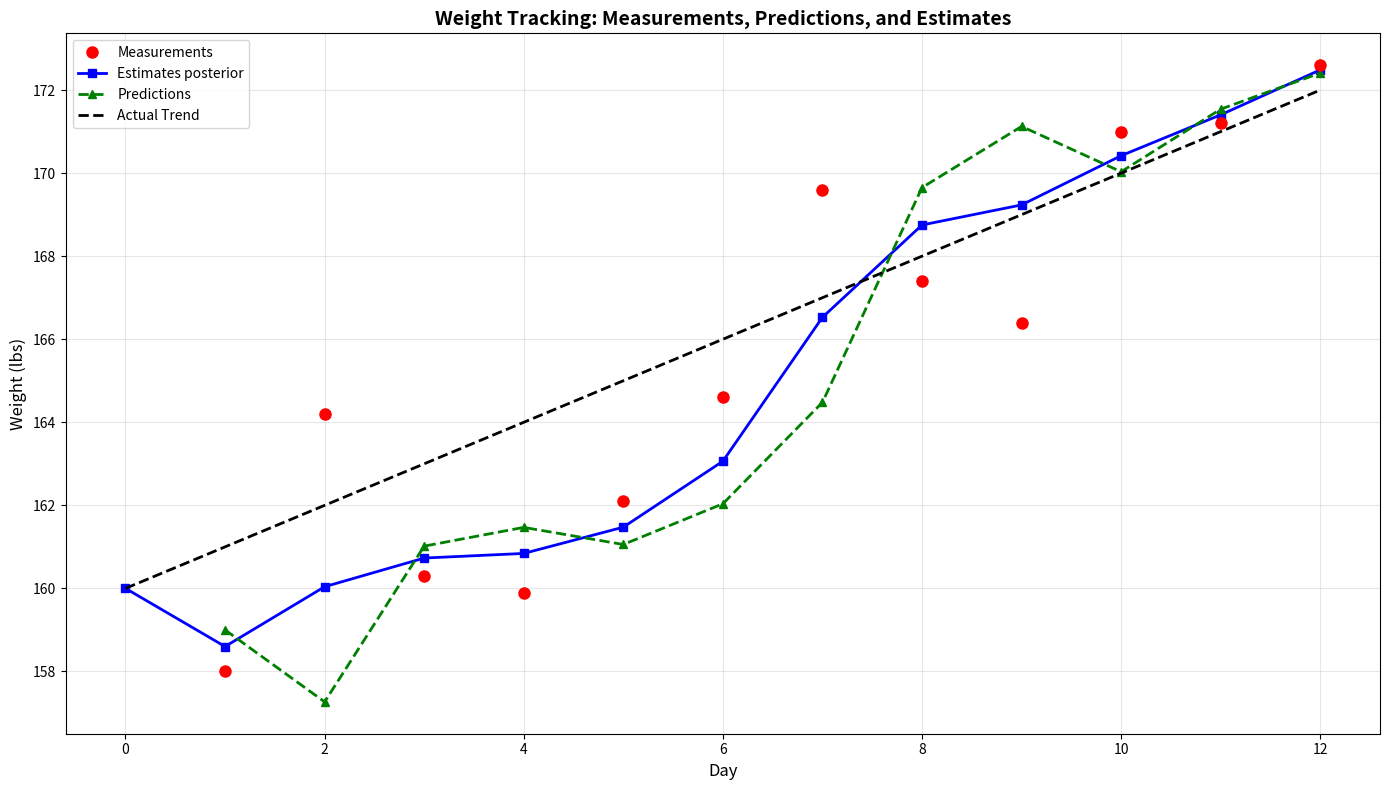

Write the Python code that produced this figure.
import matplotlib.pyplot as plt
import numpy as np
# problem givens (weight measuremnts in pounds & SF & model rate)
# actual = np.linspace(160,180,41)
# noise_scale = 7
# noise = (0.5-np.random.rand(len(actual)))*noise_scale
# measurements = actual + noise
measurements = np.array([158.0, 164.2, 160.3, 159.9, 162.1, 164.6,169.6, 167.4, 166.4, 171.0, 171.2, 172.6])
dt = 1.0 # day
g = 0.4
ini_rate=  -1#lb/day
ini_esti = 160
pred = np.zeros(len(measurements))
esti= np.zeros(len(measurements)+1)
h = 1/3.0

esti[0] = ini_esti
rate = ini_rate
for k in range(len(measurements)):
    #prediction
    print(esti[k])
    pred[k] =  esti[k] + rate*dt
    #update
    residual = measurements[k] - pred[k] 
    esti[k+1] = pred[k] + g*residual
    rate = rate +  h*residual/dt

    

# Time arrays
time_measurements = np.arange(len(measurements))+1
time_estimates = np.arange(len(esti))
time_predictions = np.arange( len(pred))+1  # Start from index 1

# Plot all three datasets
plt.figure(figsize=(14, 8))
plt.plot(time_measurements, measurements, 'ro', markersize=8, label='Measurements', zorder=3)
plt.plot(time_estimates, esti, 'b-', linewidth=2, label='Estimates posterior', marker='s', markersize=6)
plt.plot(time_predictions, pred, 'g--', linewidth=2, label='Predictions', marker='^', markersize=6)  # Skip first element
# plt.plot(time_measurements, actual, 'k--', linewidth=2, label='Actual Trend')
plt.plot([0,12], [160,172], 'k--', linewidth=2, label='Actual Trend')

# Labels and formatting
plt.xlabel('Day', fontsize=12)
plt.ylabel('Weight (lbs)', fontsize=12)
plt.title('Weight Tracking: Measurements, Predictions, and Estimates', fontsize=14, fontweight='bold')
plt.legend(fontsize=10, loc='best')
plt.grid(True, alpha=0.3)
plt.tight_layout()
plt.show()
